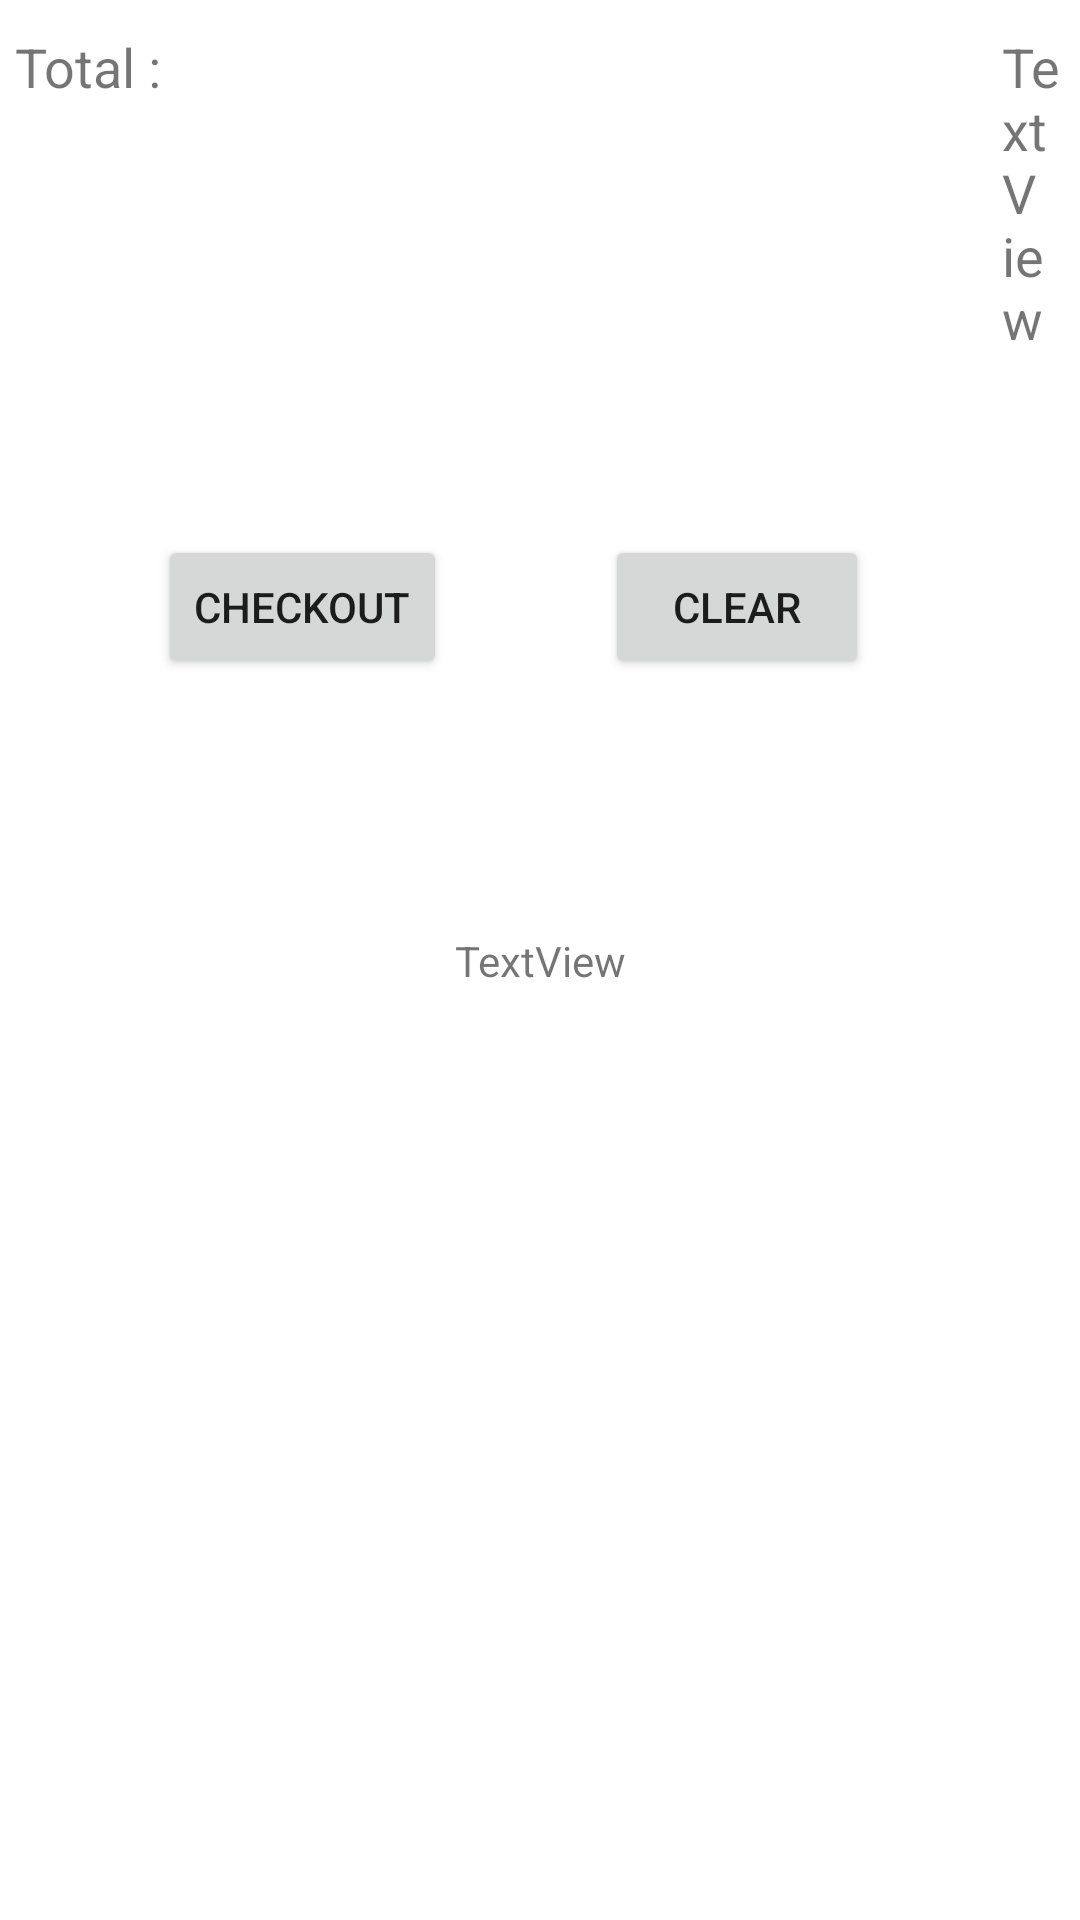

Layout XML and referenced resources for this Android screen:
<!-- AndroidManifest.xml: application theme Theme.Project_Sanjeevani -->
<!-- res/layout/activity_cart.xml -->
<?xml version="1.0" encoding="utf-8"?>
<androidx.constraintlayout.widget.ConstraintLayout xmlns:android="http://schemas.android.com/apk/res/android"
    xmlns:app="http://schemas.android.com/apk/res-auto"
    xmlns:tools="http://schemas.android.com/tools"
    android:layout_width="match_parent"
    android:layout_height="match_parent"
    tools:context=".Cart">

    <androidx.recyclerview.widget.RecyclerView
        android:id="@+id/recyclerView3"
        android:layout_width="match_parent"
        android:layout_height="wrap_content"
        android:layout_margin="5dp"
        app:layout_constraintBottom_toBottomOf="parent"
        app:layout_constraintEnd_toEndOf="parent"
        app:layout_constraintHorizontal_bias="0.555"
        app:layout_constraintStart_toStartOf="parent"
        app:layout_constraintTop_toTopOf="parent"
        app:layout_constraintVertical_bias="0.0" />

    <TableRow
        android:id="@+id/tableRow"
        android:layout_width="match_parent"
        android:layout_height="wrap_content"
        android:layout_margin="5dp"
        app:layout_constraintBottom_toBottomOf="parent"
        app:layout_constraintEnd_toEndOf="parent"
        app:layout_constraintHorizontal_bias="0.0"
        app:layout_constraintStart_toStartOf="parent"
        app:layout_constraintTop_toBottomOf="@+id/recyclerView3"
        app:layout_constraintVertical_bias="0.0">

        <TextView
            android:id="@+id/totaltag"
            android:layout_width="wrap_content"
            android:layout_height="wrap_content"
            android:text="Total :"
            android:textSize="18sp" />

        <TextView
            android:id="@+id/c_total"
            android:layout_width="wrap_content"
            android:layout_height="wrap_content"
            android:layout_marginLeft="280dp"
            android:text="TextView"
            android:textSize="18sp" />

    </TableRow>

    <TextView
        android:id="@+id/c_msg"
        android:layout_width="wrap_content"
        android:layout_height="wrap_content"
        android:text="TextView"
        app:layout_constraintBottom_toBottomOf="parent"
        app:layout_constraintEnd_toEndOf="parent"
        app:layout_constraintHorizontal_bias="0.5"
        app:layout_constraintStart_toStartOf="parent"
        app:layout_constraintTop_toTopOf="parent"
        app:layout_constraintVertical_bias="0.5" />

    <Button
        android:id="@+id/checkout"
        android:layout_width="wrap_content"
        android:layout_height="wrap_content"
        android:text="Checkout"
        app:layout_constraintBaseline_toBaselineOf="@+id/clear"
        app:layout_constraintEnd_toStartOf="@+id/clear"
        app:layout_constraintHorizontal_bias="0.5"
        app:layout_constraintStart_toStartOf="parent" />

    <Button
        android:id="@+id/clear"
        android:layout_width="wrap_content"
        android:layout_height="wrap_content"
        android:text="Clear"
        app:layout_constraintBottom_toBottomOf="parent"
        app:layout_constraintEnd_toEndOf="parent"
        app:layout_constraintHorizontal_bias="0.741"
        app:layout_constraintStart_toStartOf="parent"
        app:layout_constraintTop_toBottomOf="@+id/tableRow"
        app:layout_constraintVertical_bias="0.127" />

</androidx.constraintlayout.widget.ConstraintLayout>
<!-- resources referenced by this layout -->
<resources>
  <style name="Theme.Project_Sanjeevani" parent="Theme.MaterialComponents.DayNight.DarkActionBar">
          
          <item name="colorPrimary">@color/purple_500</item>
          <item name="colorPrimaryVariant">@color/purple_700</item>
          <item name="colorOnPrimary">@color/white</item>
          
          <item name="colorSecondary">@color/teal_200</item>
          <item name="colorSecondaryVariant">@color/teal_700</item>
          <item name="colorOnSecondary">@color/black</item>
          
          <item name="android:statusBarColor">?attr/colorPrimaryVariant</item>
          
      </style>
  <!-- not gathered from this repository: default colours our renderer supplied (Android Studio template values) -->
  <color name="purple_500">#FF6200EE</color>
  <color name="purple_700">#FF3700B3</color>
  <color name="teal_200">#FF03DAC5</color>
  <color name="teal_700">#FF018786</color>
  <color name="black">#FF000000</color>
  <color name="white">#FFFFFFFF</color>
</resources>
